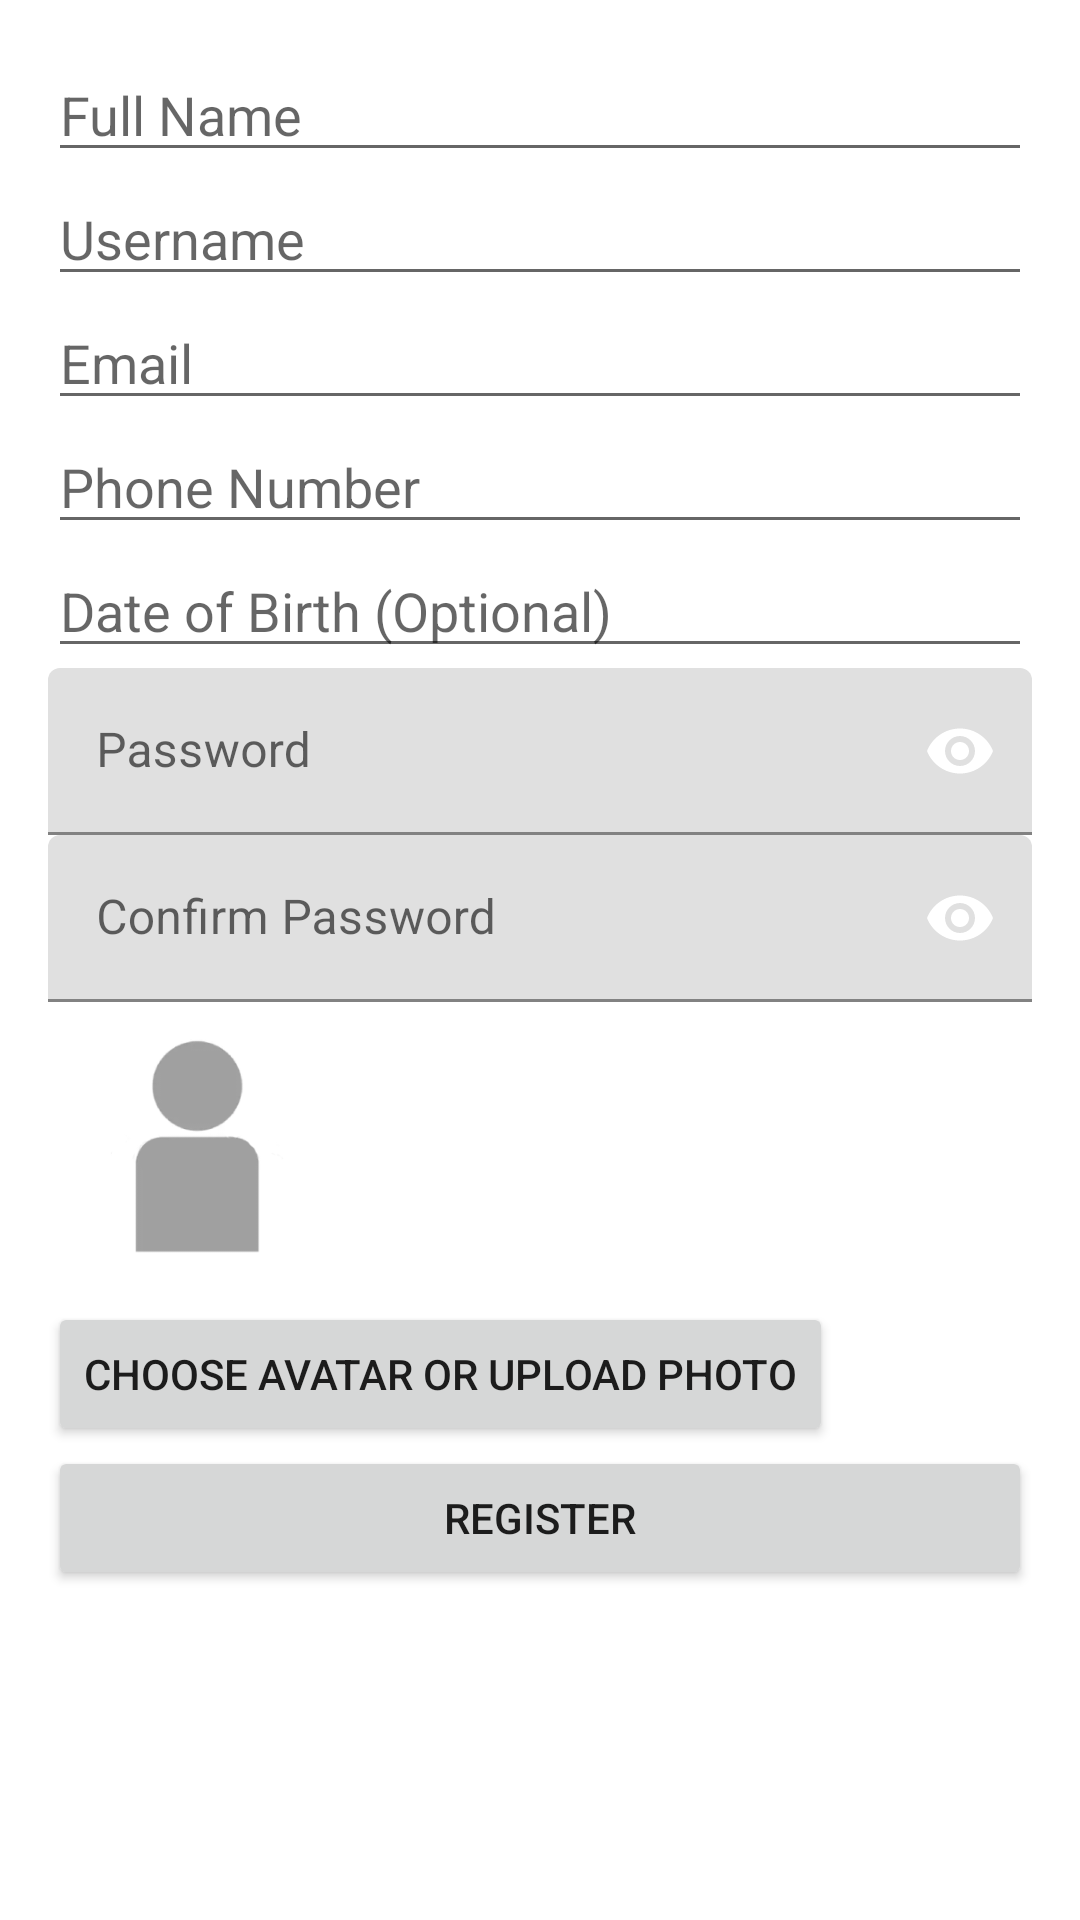

Layout XML and referenced resources for this Android screen:
<!-- AndroidManifest.xml: application theme Theme.SuitShare -->
<!-- res/layout/activity_register.xml -->
<?xml version="1.0" encoding="utf-8"?>
<ScrollView
    xmlns:android="http://schemas.android.com/apk/res/android"
    xmlns:app="http://schemas.android.com/apk/res-auto"
    android:layout_width="match_parent"
    android:layout_height="match_parent">

    <LinearLayout
        android:layout_width="match_parent"
        android:layout_height="wrap_content"
        android:orientation="vertical"
        android:padding="16dp">

        <EditText
            android:id="@+id/fullnameEditText"
            android:layout_width="match_parent"
            android:layout_height="wrap_content"
            android:hint="Full Name"
            android:inputType="text"
            android:importantForAccessibility="yes"
            android:contentDescription="Enter your full name" />

        <EditText
            android:id="@+id/usernameEditText"
            android:layout_width="match_parent"
            android:layout_height="wrap_content"
            android:hint="Username"
            android:inputType="text"
            android:importantForAccessibility="yes"
            android:contentDescription="Enter your desired username" />

        <EditText
            android:id="@+id/emailEditText"
            android:layout_width="match_parent"
            android:layout_height="wrap_content"
            android:hint="Email"
            android:inputType="textEmailAddress"
            android:importantForAccessibility="yes"
            android:contentDescription="Enter your email address" />

        <EditText
            android:id="@+id/phoneNumberEditText"
            android:layout_width="match_parent"
            android:layout_height="wrap_content"
            android:hint="Phone Number"
            android:inputType="phone"
            android:importantForAccessibility="yes"
            android:contentDescription="Enter your phone number" />

        <EditText
            android:id="@+id/dobEditText"
            android:layout_width="match_parent"
            android:layout_height="wrap_content"
            android:hint="Date of Birth (Optional)"
            android:inputType="date"
            android:importantForAccessibility="yes"
            android:contentDescription="Enter your date of birth" />

        <com.google.android.material.textfield.TextInputLayout
            android:id="@+id/passwordTextInputLayout"
            android:layout_width="match_parent"
            android:layout_height="wrap_content"
            android:hint="Password"
            app:passwordToggleEnabled="true"
            app:endIconMode="password_toggle">

            <com.google.android.material.textfield.TextInputEditText
                android:id="@+id/passwordEditText"
                android:layout_width="match_parent"
                android:layout_height="wrap_content"
                android:inputType="textPassword"
                android:importantForAccessibility="yes"
                android:contentDescription="Enter your desired password" />
        </com.google.android.material.textfield.TextInputLayout>

        <com.google.android.material.textfield.TextInputLayout
            android:id="@+id/confirmPasswordTextInputLayout"
            android:layout_width="match_parent"
            android:layout_height="wrap_content"
            android:hint="Confirm Password"
            app:passwordToggleEnabled="true"
            app:endIconMode="password_toggle">

            <com.google.android.material.textfield.TextInputEditText
                android:id="@+id/confirmPasswordEditText"
                android:layout_width="match_parent"
                android:layout_height="wrap_content"
                android:inputType="textPassword"
                android:importantForAccessibility="yes"
                android:contentDescription="Re-enter your password for confirmation" />
        </com.google.android.material.textfield.TextInputLayout>

        <ImageView
            android:id="@+id/avatarImageView"
            android:layout_width="100dp"
            android:layout_height="100dp"
            android:layout_centerHorizontal="true"
            android:src="@drawable/avatar" />

        <Button
            android:id="@+id/avatarButton"
            android:layout_width="wrap_content"
            android:layout_height="wrap_content"
            android:text="Choose Avatar or Upload Photo"
            android:layout_below="@+id/avatarImageView"/>


        <Button
            android:id="@+id/registerSubmitButton"
            android:layout_width="match_parent"
            android:layout_height="wrap_content"
            android:text="Register"
            android:importantForAccessibility="yes"
            android:contentDescription="Click to register with provided details" />

    </LinearLayout>
</ScrollView>
<!-- resources referenced by this layout -->
<resources>
  <!-- drawable avatar: png bitmap (drawable-v24, 3319 bytes) -->
  <style name="Theme.SuitShare" parent="Theme.MaterialComponents.DayNight.NoActionBar">
          
          <item name="colorPrimary">@color/purple_500</item>
          <item name="colorPrimaryVariant">@color/purple_700</item>
          <item name="colorOnPrimary">@color/white</item>
          
          <item name="colorSecondary">@color/teal_200</item>
          <item name="colorSecondaryVariant">@color/teal_700</item>
          <item name="colorOnSecondary">@color/black</item>
          
          <item name="android:statusBarColor" tools:targetApi="l">?attr/colorPrimaryVariant</item>
          
      </style>
  <color name="purple_500">#FF6200EE</color>
  <color name="purple_700">#FF3700B3</color>
  <color name="white">#FFFFFFFF</color>
  <color name="teal_200">#FF03DAC5</color>
  <color name="teal_700">#FF018786</color>
  <color name="black">#FF000000</color>
</resources>
